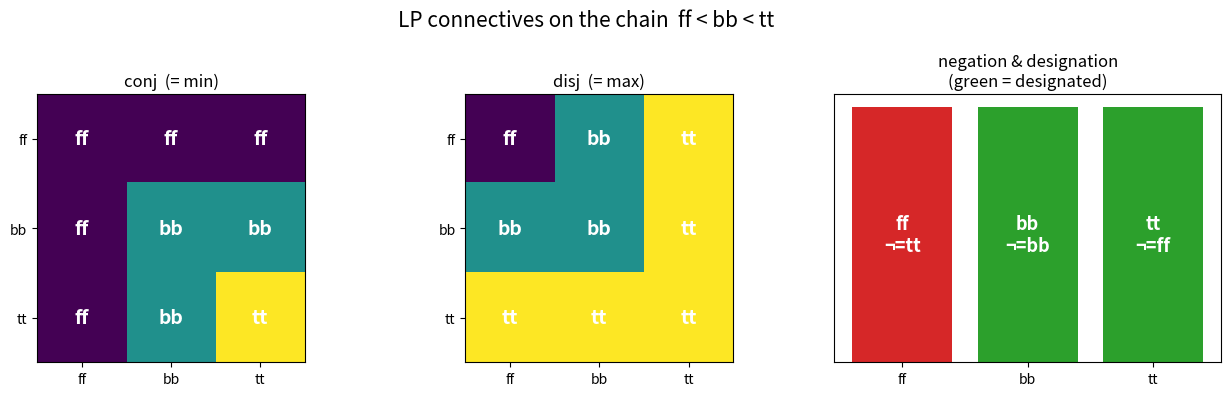

Reproduce this figure in Python.
"""Visualization: heatmaps of the LP connectives (neg, conj=min, disj=max)
and the designated set, on the chain ff < bb < tt.

Standalone: run `python _assets_viz_truth_tables.py` to produce
`lp_truth_tables.png`.
"""
from __future__ import annotations

from typing import List

import matplotlib.pyplot as plt
import numpy as np

VALUES: List[str] = ["ff", "bb", "tt"]  # chain order: 0 < 1 < 2


def neg(i: int) -> int:
    return {0: 2, 1: 1, 2: 0}[i]


def conj(i: int, j: int) -> int:
    return min(i, j)


def disj(i: int, j: int) -> int:
    return max(i, j)


def main() -> None:
    fig, axes = plt.subplots(1, 3, figsize=(13, 4))

    # conj = min
    conj_grid = np.array([[conj(i, j) for j in range(3)] for i in range(3)])
    disj_grid = np.array([[disj(i, j) for j in range(3)] for i in range(3)])

    for ax, grid, title in (
        (axes[0], conj_grid, "conj  (= min)"),
        (axes[1], disj_grid, "disj  (= max)"),
    ):
        ax.imshow(grid, cmap="viridis", vmin=0, vmax=2)
        ax.set_xticks(range(3))
        ax.set_yticks(range(3))
        ax.set_xticklabels(VALUES)
        ax.set_yticklabels(VALUES)
        ax.set_title(title)
        for i in range(3):
            for j in range(3):
                ax.text(j, i, VALUES[grid[i, j]], ha="center", va="center",
                        color="white", fontsize=14, fontweight="bold")

    # negation + designation bar
    ax = axes[2]
    neg_vals = [neg(i) for i in range(3)]
    desig = [0, 1, 1]  # ff undesignated, bb/tt designated
    ax.bar(range(3), [1, 1, 1], color=["#d62728" if d == 0 else "#2ca02c" for d in desig])
    for i in range(3):
        ax.text(i, 0.5, f"{VALUES[i]}\n¬={VALUES[neg_vals[i]]}",
                ha="center", va="center", color="white", fontsize=13, fontweight="bold")
    ax.set_xticks(range(3))
    ax.set_xticklabels(VALUES)
    ax.set_yticks([])
    ax.set_title("negation & designation\n(green = designated)")

    fig.suptitle("LP connectives on the chain  ff < bb < tt", fontsize=15)
    fig.tight_layout()
    fig.savefig("lp_truth_tables.png", dpi=150)
    print("wrote lp_truth_tables.png")


if __name__ == "__main__":
    main()
